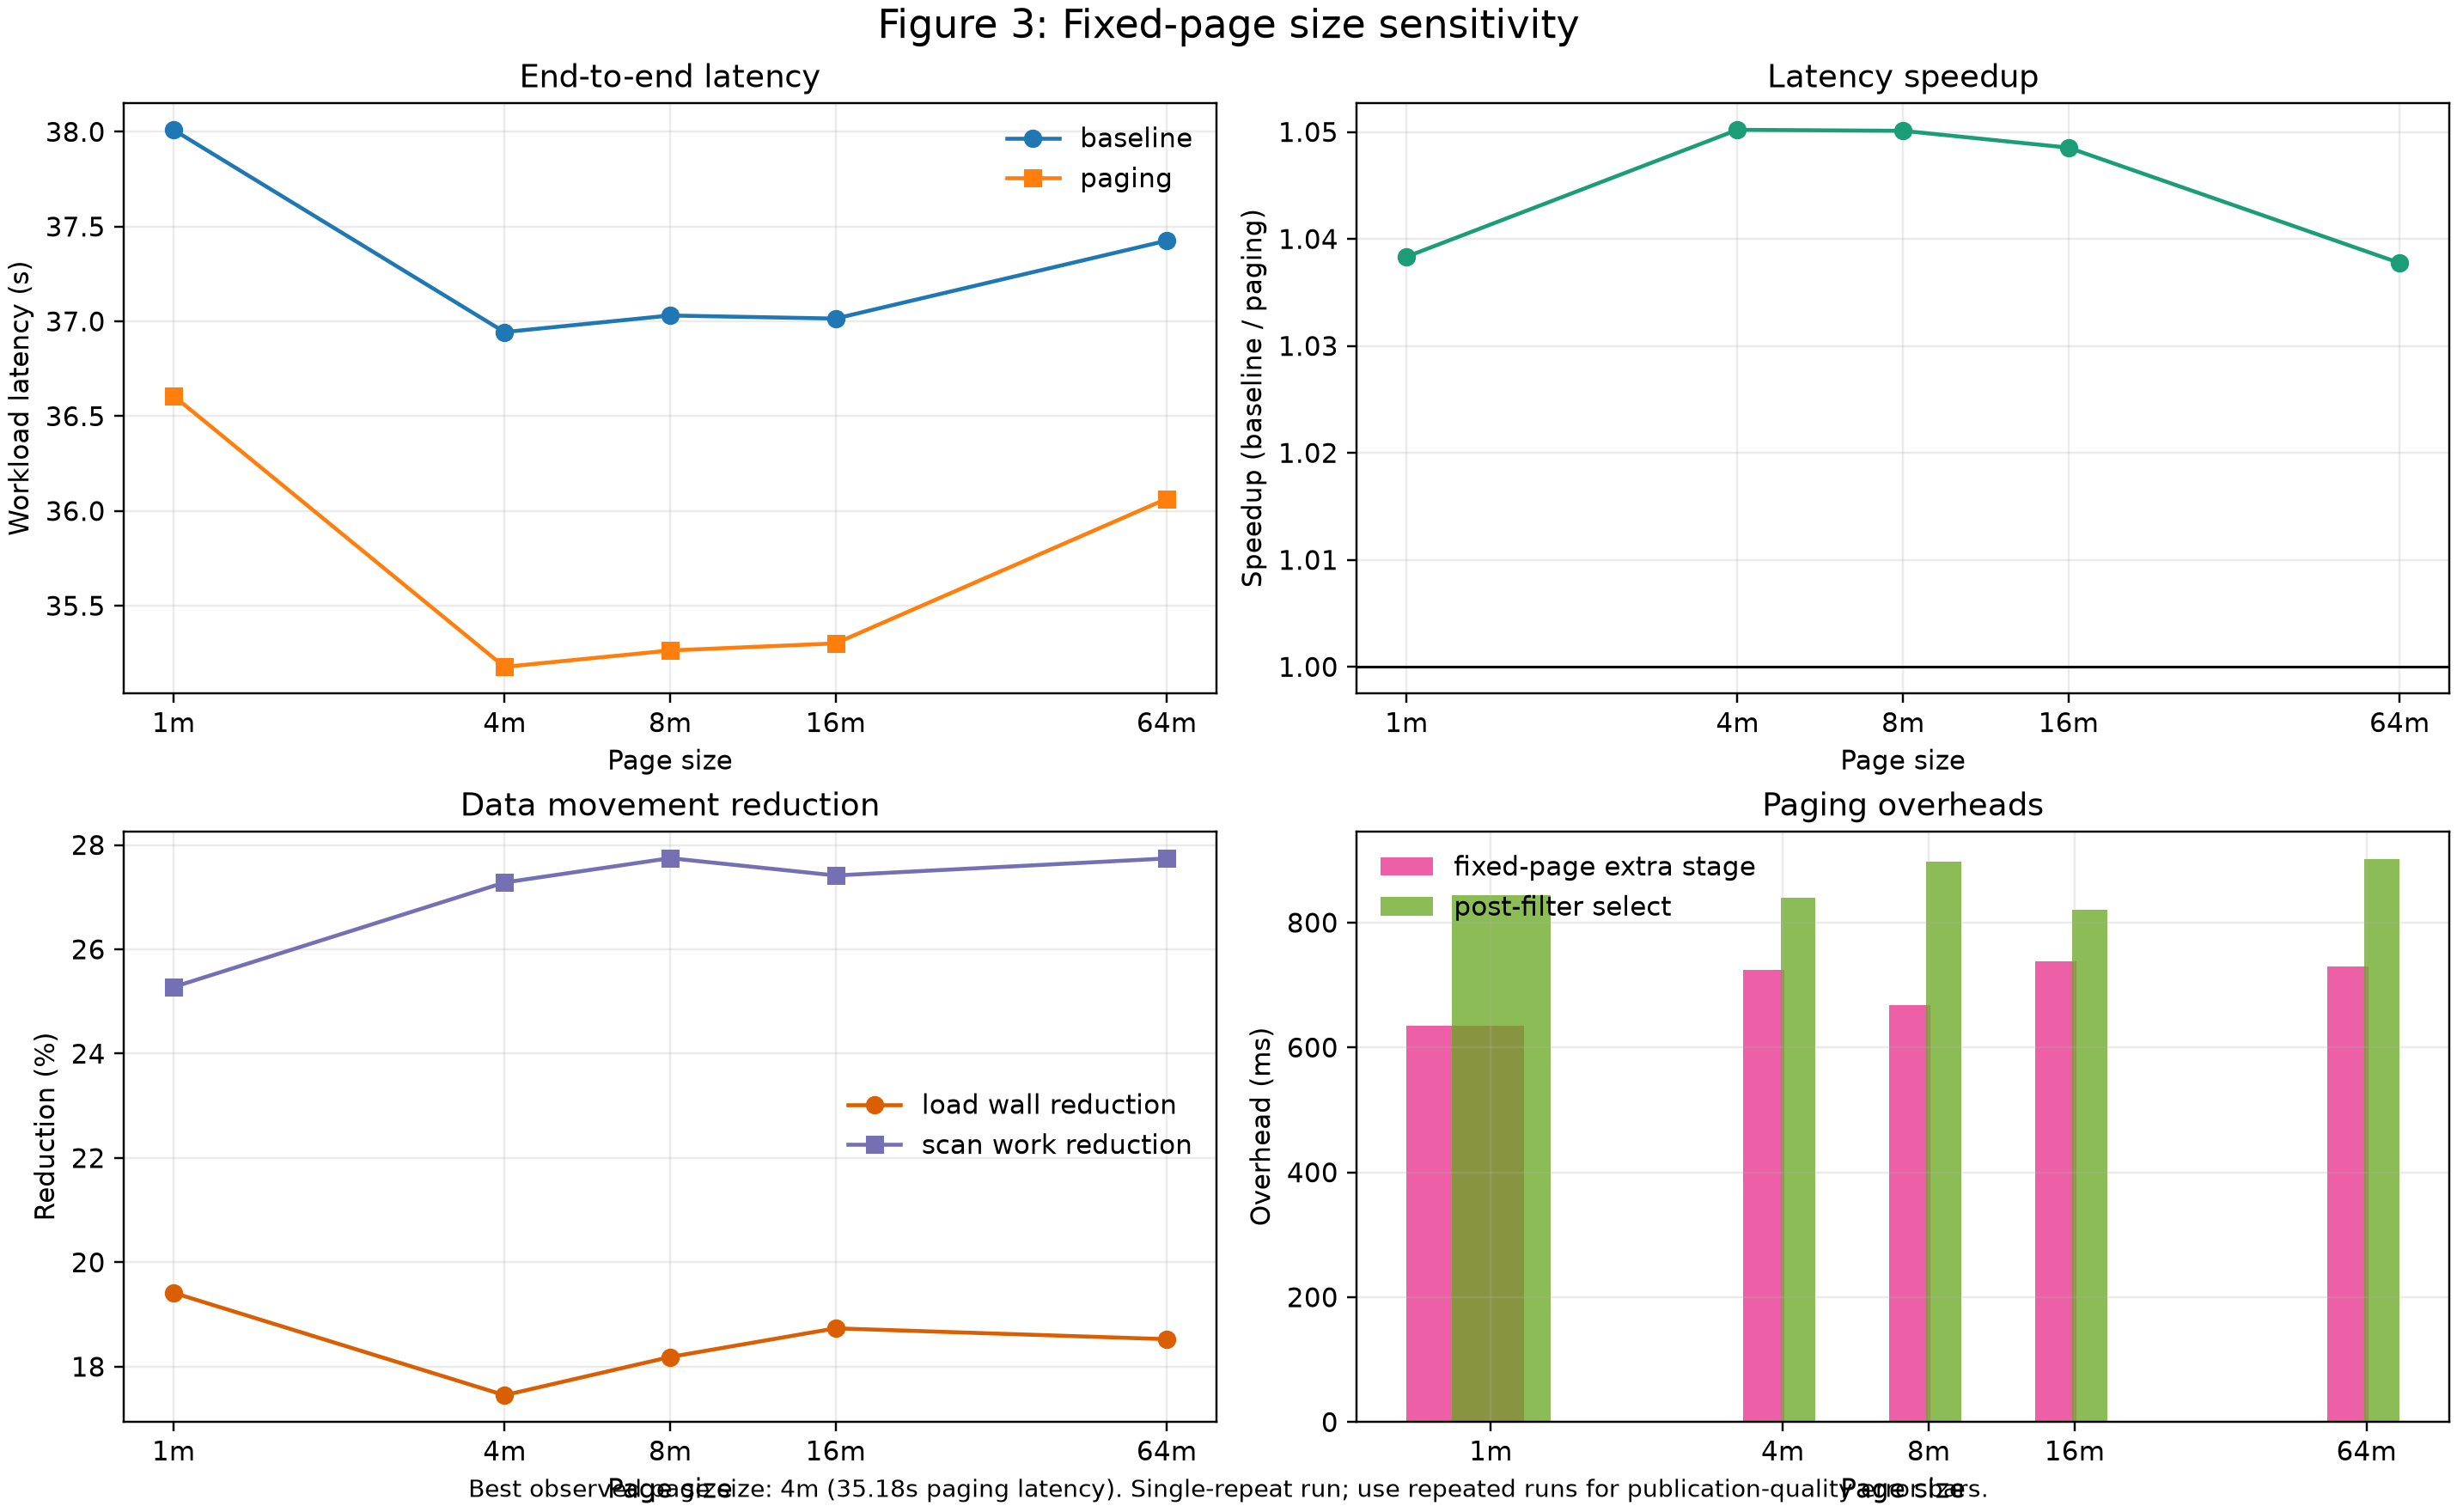

The data file committed next to this chart (first rows):
page_bytes, page_mib, page_label, workload_id, query_sequence, baseline_total_ms, paging_total_ms, total_ms_speedup, load_reduction_ratio, scan_work_reduction_ratio, paging_fixed_page_cached_gb, paging_fixed_page_extra_stage_ms, paging_post_filter_select_ms, paging_assembly_ms, paging_fixed_page_reuse_split_count, latency_over_best_pct
1048576, 1.0, 1m, fig3, q3,q5,q7,q8,q10,q21, 38010, 36607, 1.038, 0.1942, 0.2528, 45.6, 635.5, 844.2, 9.723, 201.0, 4.064
4194304, 4.0, 4m, fig3, q3,q5,q7,q8,q10,q21, 36944, 35178, 1.05, 0.1745, 0.2728, 45.6, 724.4, 840.1, 1.214, 201.0, 0.0
8388608, 8.0, 8m, fig3, q3,q5,q7,q8,q10,q21, 37031, 35264, 1.05, 0.1819, 0.2775, 45.6, 667.5, 898.1, 2.744, 201.0, 0.2455
16777216, 16.0, 16m, fig3, q3,q5,q7,q8,q10,q21, 37015, 35301, 1.049, 0.1874, 0.2742, 45.6, 738.2, 820.7, 8.448, 201.0, 0.3519
67108864, 64.0, 64m, fig3, q3,q5,q7,q8,q10,q21, 37426, 36064, 1.038, 0.1853, 0.2774, 45.6, 729.2, 901.2, 0.41, 201.0, 2.519
